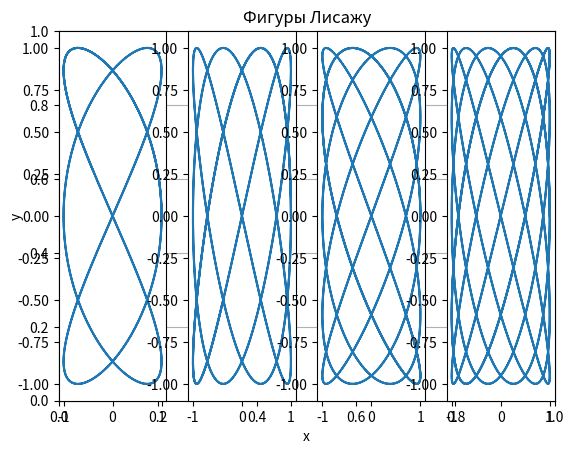

Generate this figure with matplotlib:
import numpy as np
import matplotlib.pyplot as plt

t = np.linspace(0, 14, 1000)
delta = np.pi/2
x1 = np.sin(3*t+delta)
y1 = np.sin(2*t)
y2 = np.sin(4*t)
x2 = np.sin(5*t+delta)
y3 = np.sin(4*t)
y4 = np.sin(6*t)

plt.title('Фигуры Лисажу')
plt.xlabel('x')
plt.ylabel('y')
plt.grid()
plt.subplot(1, 4, 1)
plt.plot(x1, y1)
plt.subplot(1, 4, 2)
plt.plot(x1, y2, 0)
plt.subplot(1, 4, 3)
plt.plot(x2, y3)
plt.subplot(1, 4, 4)
plt.plot(x2, y4)
plt.show()
